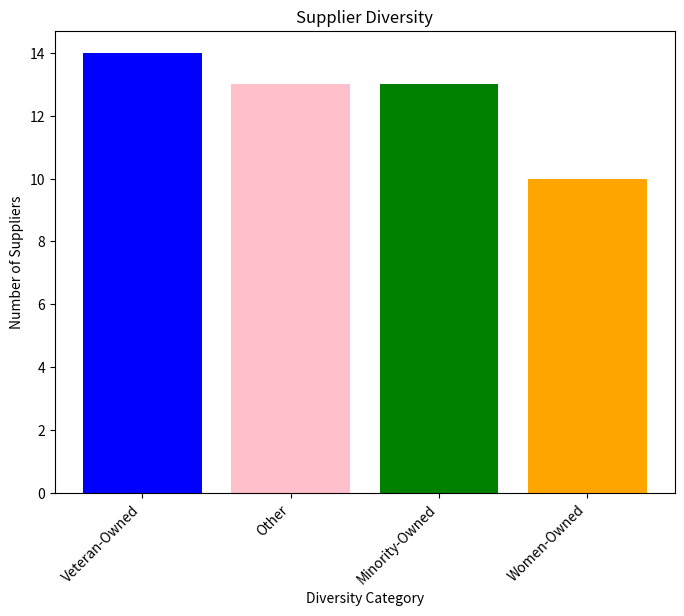

This chart was generated by the following Python code:
import pandas as pd
import random
import matplotlib.pyplot as plt

# Create a sample dataframe with supplier data
random.seed(0)
num_suppliers = 50

data = {
    'SupplierID': range(1, num_suppliers + 1),
    'SupplierName': [f'Supplier {i}' for i in range(1, num_suppliers + 1)],
    'DiversityCategory': [random.choice(['Minority-Owned', 'Women-Owned', 'Veteran-Owned', 'Other']) for _ in range(num_suppliers)]
}

df = pd.DataFrame(data)

# Calculate and visualize supplier diversity
supplier_diversity = df['DiversityCategory'].value_counts()

# Visualize supplier diversity
plt.figure(figsize=(8, 6))
plt.bar(supplier_diversity.index, supplier_diversity.values, color=['blue', 'pink', 'green', 'orange'])
plt.title('Supplier Diversity')
plt.xlabel('Diversity Category')
plt.ylabel('Number of Suppliers')
plt.xticks(rotation=45, ha='right')  # Rotate x-axis labels for better readability
plt.show()
